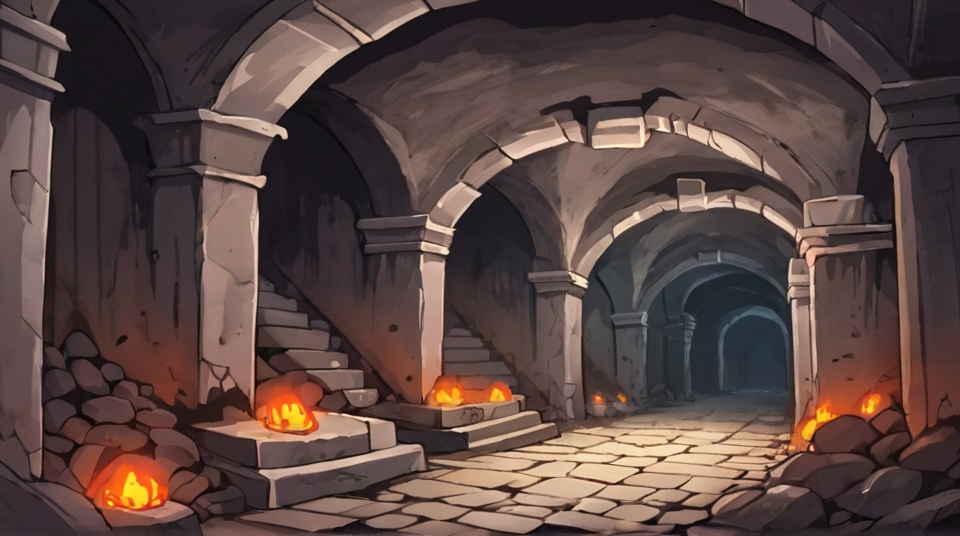
Generation parameters embedded in this image by AUTOMATIC1111 Stable Diffusion web UI or a fork of it (Forge, ...) (PNG 'parameters' text chunk):
anime background catacombs
Steps: 20, Sampler: DPM++ 2M Karras, CFG scale: 7, Seed: 1991863352, Size: 960x540, Model hash: eed11df42d, Model: adammixSDXLAnime_v12, Clip skip: 2, Version: v1.7.0